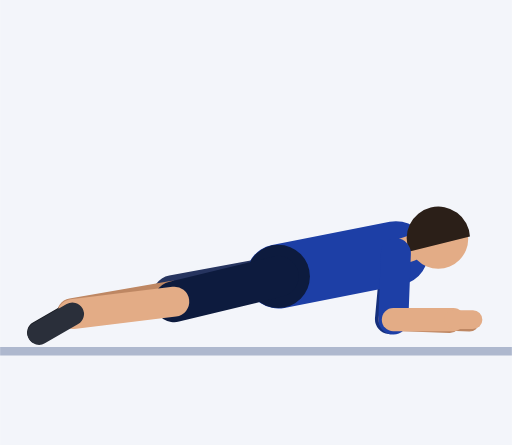
t = 0.00 s
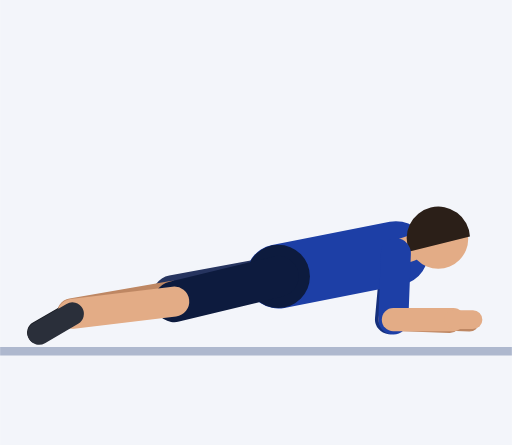
t = 0.30 s
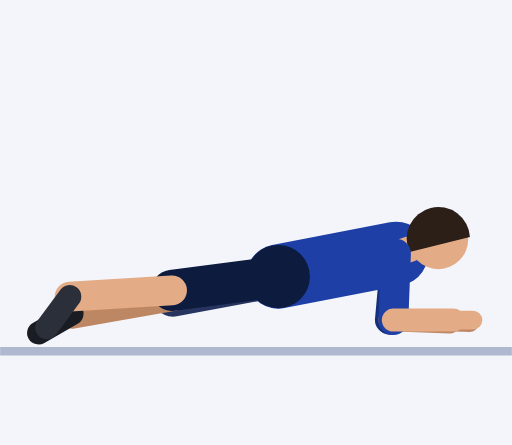
t = 0.61 s
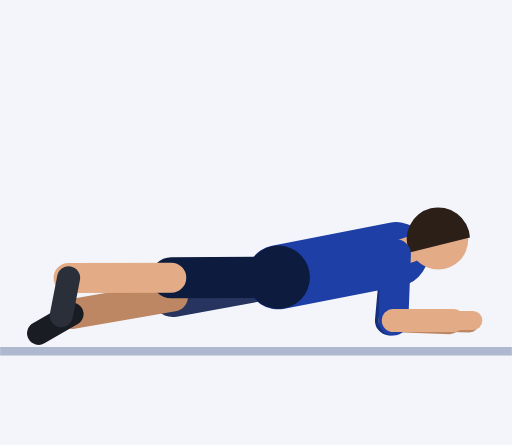
t = 0.91 s
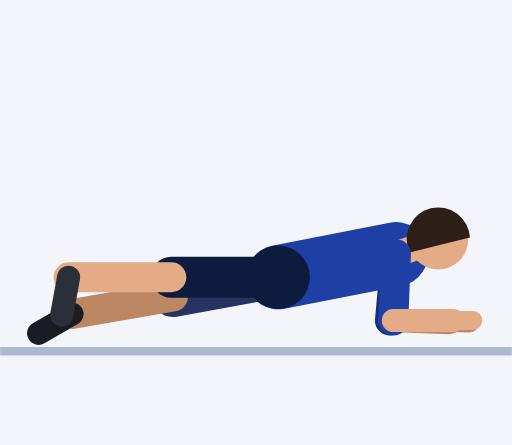
t = 1.21 s
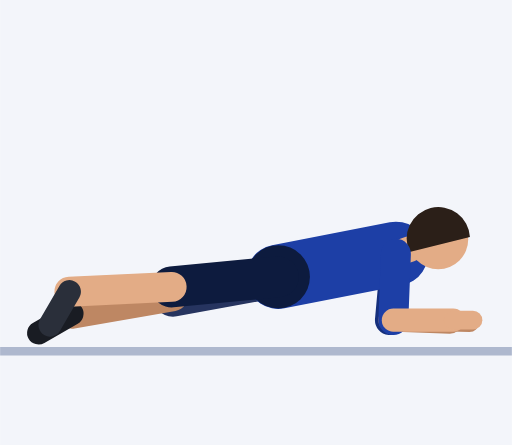
t = 1.52 s

The animated SVG that drew these frames (rendered in a browser with its animation timeline set to each time). Animation: 36 SMIL elements (animate=36); one cycle of 1.82 s, repeats indefinitely.

<svg xmlns="http://www.w3.org/2000/svg" viewBox="-65 -80.9 119.6 104"><rect x="-65" y="-80.9" width="119.6" height="104" fill="#F3F5FA"/><line x1="-65" y1="1.2" x2="54.6" y2="1.2" stroke="#AEB8CE" stroke-width="2"/><line x1="27.5" y1="-21.7" x2="26.1" y2="-6.3" stroke="#152F7C" stroke-width="7" stroke-linecap="round"><animate attributeName="y1" dur="1.82s" repeatCount="indefinite" values="-21.7;-21.7;-21.7;-21.7;-21.7;-21.7;-21.7;-21.6;-21.6;-21.6;-21.5;-21.5;-21.5;-21.5;-21.5;-21.5;-21.5;-21.5;-21.5;-21.5;-21.5;-21.6;-21.6;-21.6;-21.7;-21.7"/><animate attributeName="y2" dur="1.82s" repeatCount="indefinite" values="-6.3;-6.3;-6.3;-6.3;-6.3;-6.2;-6.2;-6.2;-6.2;-6.1;-6.1;-6;-6;-6;-6;-6;-6;-6;-6;-6;-6.1;-6.1;-6.2;-6.2;-6.2;-6.2"/></line><line x1="26.1" y1="-6.3" x2="40.1" y2="-5.8" stroke="#BE8763" stroke-width="5.4" stroke-linecap="round"><animate attributeName="y1" dur="1.82s" repeatCount="indefinite" values="-6.3;-6.3;-6.3;-6.3;-6.3;-6.2;-6.2;-6.2;-6.2;-6.1;-6.1;-6;-6;-6;-6;-6;-6;-6;-6;-6;-6.1;-6.1;-6.2;-6.2;-6.2;-6.2"/><animate attributeName="y2" dur="1.82s" repeatCount="indefinite" values="-5.8;-5.8;-5.8;-5.8;-5.8;-5.8;-5.7;-5.7;-5.7;-5.6;-5.6;-5.6;-5.5;-5.5;-5.5;-5.5;-5.5;-5.5;-5.5;-5.6;-5.6;-5.6;-5.7;-5.7;-5.7;-5.8"/></line><line x1="40.1" y1="-5.8" x2="44.7" y2="-5.6" stroke="#BE8763" stroke-width="4.4" stroke-linecap="round"><animate attributeName="y1" dur="1.82s" repeatCount="indefinite" values="-5.8;-5.8;-5.8;-5.8;-5.8;-5.8;-5.7;-5.7;-5.7;-5.6;-5.6;-5.6;-5.5;-5.5;-5.5;-5.5;-5.5;-5.5;-5.5;-5.6;-5.6;-5.6;-5.7;-5.7;-5.7;-5.8"/><animate attributeName="y2" dur="1.82s" repeatCount="indefinite" values="-5.6;-5.6;-5.6;-5.6;-5.6;-5.6;-5.6;-5.5;-5.5;-5.5;-5.4;-5.4;-5.4;-5.4;-5.4;-5.4;-5.4;-5.4;-5.4;-5.4;-5.4;-5.5;-5.5;-5.5;-5.6;-5.6"/></line><line x1="0" y1="-16.3" x2="-24.6" y2="-11.8" stroke="#26345F" stroke-width="9.6" stroke-linecap="round"><animate attributeName="y1" dur="1.82s" repeatCount="indefinite" values="-16.3;-16.3;-16.3;-16.3;-16.3;-16.3;-16.3;-16.3;-16.3;-16.2;-16.2;-16.1;-16.1;-16.1;-16.1;-16.1;-16.1;-16.1;-16.1;-16.1;-16.2;-16.2;-16.3;-16.3;-16.3;-16.3"/><animate attributeName="y2" dur="1.82s" repeatCount="indefinite" values="-11.8;-11.8;-11.8;-11.8;-11.8;-11.8;-11.8;-11.7;-11.7;-11.7;-11.6;-11.6;-11.6;-11.6;-11.6;-11.6;-11.6;-11.6;-11.6;-11.6;-11.6;-11.7;-11.7;-11.7;-11.8;-11.8"/></line><line x1="-24.6" y1="-11.8" x2="-48.2" y2="-7.7" stroke="#BE8763" stroke-width="7" stroke-linecap="round"><animate attributeName="y1" dur="1.82s" repeatCount="indefinite" values="-11.8;-11.8;-11.8;-11.8;-11.8;-11.8;-11.8;-11.7;-11.7;-11.7;-11.6;-11.6;-11.6;-11.6;-11.6;-11.6;-11.6;-11.6;-11.6;-11.6;-11.6;-11.7;-11.7;-11.7;-11.8;-11.8"/><animate attributeName="y2" dur="1.82s" repeatCount="indefinite" values="-7.7;-7.7;-7.7;-7.7;-7.7;-7.7;-7.7;-7.7;-7.6;-7.6;-7.6;-7.5;-7.5;-7.5;-7.5;-7.5;-7.5;-7.5;-7.5;-7.5;-7.6;-7.6;-7.6;-7.7;-7.7;-7.7"/></line><line x1="-48.2" y1="-7.7" x2="-56" y2="-3.2" stroke="#191C23" stroke-width="5.4" stroke-linecap="round"><animate attributeName="y1" dur="1.82s" repeatCount="indefinite" values="-7.7;-7.7;-7.7;-7.7;-7.7;-7.7;-7.7;-7.7;-7.6;-7.6;-7.6;-7.5;-7.5;-7.5;-7.5;-7.5;-7.5;-7.5;-7.5;-7.5;-7.6;-7.6;-7.6;-7.7;-7.7;-7.7"/><animate attributeName="y2" dur="1.82s" repeatCount="indefinite" values="-3.2;-3.2;-3.2;-3.2;-3.2;-3.2;-3.2;-3.2;-3.1;-3.1;-3.1;-3;-3;-3;-3;-3;-3;-3;-3;-3;-3.1;-3.1;-3.1;-3.2;-3.2;-3.2"/></line><line x1="0" y1="-16.3" x2="27.5" y2="-21.7" stroke="#1D3FA6" stroke-width="15" stroke-linecap="round"><animate attributeName="y1" dur="1.82s" repeatCount="indefinite" values="-16.3;-16.3;-16.3;-16.3;-16.3;-16.3;-16.3;-16.3;-16.3;-16.2;-16.2;-16.1;-16.1;-16.1;-16.1;-16.1;-16.1;-16.1;-16.1;-16.1;-16.2;-16.2;-16.3;-16.3;-16.3;-16.3"/><animate attributeName="y2" dur="1.82s" repeatCount="indefinite" values="-21.7;-21.7;-21.7;-21.7;-21.7;-21.7;-21.7;-21.6;-21.6;-21.6;-21.5;-21.5;-21.5;-21.5;-21.5;-21.5;-21.5;-21.5;-21.5;-21.5;-21.5;-21.6;-21.6;-21.6;-21.7;-21.7"/></line><circle cx="0" cy="-16.3" r="7.4" fill="#0D1B3E"><animate attributeName="cy" dur="1.82s" repeatCount="indefinite" values="-16.3;-16.3;-16.3;-16.3;-16.3;-16.3;-16.3;-16.3;-16.3;-16.2;-16.2;-16.1;-16.1;-16.1;-16.1;-16.1;-16.1;-16.1;-16.1;-16.1;-16.2;-16.2;-16.3;-16.3;-16.3;-16.3"/></circle><line x1="27.5" y1="-21.7" x2="30.8" y2="-22.8" stroke="#E3AC86" stroke-width="6" stroke-linecap="round"><animate attributeName="y1" dur="1.82s" repeatCount="indefinite" values="-21.7;-21.7;-21.7;-21.7;-21.7;-21.7;-21.7;-21.6;-21.6;-21.6;-21.5;-21.5;-21.5;-21.5;-21.5;-21.5;-21.5;-21.5;-21.5;-21.5;-21.5;-21.6;-21.6;-21.6;-21.7;-21.7"/><animate attributeName="y2" dur="1.82s" repeatCount="indefinite" values="-22.8;-22.8;-22.8;-22.8;-22.8;-22.8;-22.8;-22.8;-22.7;-22.7;-22.7;-22.6;-22.6;-22.6;-22.6;-22.6;-22.6;-22.6;-22.6;-22.6;-22.7;-22.7;-22.7;-22.8;-22.8;-22.8"/></line><circle cx="37.4" cy="-25.1" r="7" fill="#E3AC86"><animate attributeName="cy" dur="1.82s" repeatCount="indefinite" values="-25.1;-25.1;-25.1;-25.1;-25.1;-25.1;-25.1;-25;-25;-25;-24.9;-24.9;-24.9;-24.9;-24.9;-24.9;-24.9;-24.9;-24.9;-24.9;-24.9;-25;-25;-25;-25.1;-25.1"/></circle><path d="M44.8 -25.6 A7.4 7.4 0 1 0 30.7 -22.1 Z" fill="#2B1F18"><animate attributeName="d" dur="1.82s" repeatCount="indefinite" values="M44.8 -25.6 A7.4 7.4 0 1 0 30.7 -22.1 Z;M44.8 -25.6 A7.4 7.4 0 1 0 30.7 -22.1 Z;M44.8 -25.6 A7.4 7.4 0 1 0 30.7 -22.1 Z;M44.8 -25.6 A7.4 7.4 0 1 0 30.7 -22.1 Z;M44.8 -25.6 A7.4 7.4 0 1 0 30.7 -22.1 Z;M44.8 -25.6 A7.4 7.4 0 1 0 30.7 -22.1 Z;M44.8 -25.6 A7.4 7.4 0 1 0 30.7 -22.1 Z;M44.8 -25.6 A7.4 7.4 0 1 0 30.7 -22 Z;M44.8 -25.5 A7.4 7.4 0 1 0 30.7 -22 Z;M44.8 -25.5 A7.4 7.4 0 1 0 30.7 -22 Z;M44.8 -25.5 A7.4 7.4 0 1 0 30.7 -21.9 Z;M44.8 -25.4 A7.4 7.4 0 1 0 30.7 -21.9 Z;M44.8 -25.4 A7.4 7.4 0 1 0 30.7 -21.9 Z;M44.8 -25.4 A7.4 7.4 0 1 0 30.7 -21.9 Z;M44.8 -25.4 A7.4 7.4 0 1 0 30.7 -21.9 Z;M44.8 -25.4 A7.4 7.4 0 1 0 30.7 -21.9 Z;M44.8 -25.4 A7.4 7.4 0 1 0 30.7 -21.9 Z;M44.8 -25.4 A7.4 7.4 0 1 0 30.7 -21.9 Z;M44.8 -25.4 A7.4 7.4 0 1 0 30.7 -21.9 Z;M44.8 -25.4 A7.4 7.4 0 1 0 30.7 -21.9 Z;M44.8 -25.5 A7.4 7.4 0 1 0 30.7 -21.9 Z;M44.8 -25.5 A7.4 7.4 0 1 0 30.7 -22 Z;M44.8 -25.5 A7.4 7.4 0 1 0 30.7 -22 Z;M44.8 -25.6 A7.4 7.4 0 1 0 30.7 -22 Z;M44.8 -25.6 A7.4 7.4 0 1 0 30.7 -22.1 Z;M44.8 -25.6 A7.4 7.4 0 1 0 30.7 -22.1 Z"/></path><line x1="0" y1="-16.3" x2="-24.3" y2="-10.4" stroke="#0D1B3E" stroke-width="9.6" stroke-linecap="round"><animate attributeName="y1" dur="1.82s" repeatCount="indefinite" values="-16.3;-16.3;-16.3;-16.3;-16.3;-16.3;-16.3;-16.3;-16.3;-16.2;-16.2;-16.1;-16.1;-16.1;-16.1;-16.1;-16.1;-16.1;-16.1;-16.1;-16.2;-16.2;-16.3;-16.3;-16.3;-16.3"/><animate attributeName="x2" dur="1.82s" repeatCount="indefinite" values="-24.3;-24.3;-24.3;-24.3;-24.3;-24.3;-24.4;-24.6;-24.8;-24.9;-25;-25;-25;-25;-25;-25;-25;-25;-25;-25;-25;-24.9;-24.8;-24.6;-24.4;-24.3"/><animate attributeName="y2" dur="1.82s" repeatCount="indefinite" values="-10.4;-10.4;-10.4;-10.4;-10.4;-10.5;-11.1;-11.8;-12.7;-13.7;-14.6;-15.4;-15.9;-16.1;-16.1;-16.1;-16.1;-16.1;-15.9;-15.4;-14.6;-13.7;-12.7;-11.8;-11.1;-10.5"/></line><line x1="-24.3" y1="-10.4" x2="-48.1" y2="-7.5" stroke="#E3AC86" stroke-width="7" stroke-linecap="round"><animate attributeName="x1" dur="1.82s" repeatCount="indefinite" values="-24.3;-24.3;-24.3;-24.3;-24.3;-24.3;-24.4;-24.6;-24.8;-24.9;-25;-25;-25;-25;-25;-25;-25;-25;-25;-25;-25;-24.9;-24.8;-24.6;-24.4;-24.3"/><animate attributeName="y1" dur="1.82s" repeatCount="indefinite" values="-10.4;-10.4;-10.4;-10.4;-10.4;-10.5;-11.1;-11.8;-12.7;-13.7;-14.6;-15.4;-15.9;-16.1;-16.1;-16.1;-16.1;-16.1;-15.9;-15.4;-14.6;-13.7;-12.7;-11.8;-11.1;-10.5"/><animate attributeName="x2" dur="1.82s" repeatCount="indefinite" values="-48.1;-48.1;-48.1;-48.1;-48.1;-48.2;-48.3;-48.5;-48.7;-48.8;-48.9;-49;-49;-49;-49;-49;-49;-49;-49;-49;-48.9;-48.8;-48.7;-48.5;-48.3;-48.2"/><animate attributeName="y2" dur="1.82s" repeatCount="indefinite" values="-7.5;-7.5;-7.5;-7.5;-7.5;-7.8;-8.6;-9.7;-11.1;-12.5;-13.9;-15;-15.8;-16.1;-16.1;-16.1;-16.1;-16.1;-15.8;-15;-13.9;-12.5;-11.1;-9.7;-8.6;-7.8"/></line><line x1="-48.1" y1="-7.5" x2="-55.9" y2="-3" stroke="#2A2F3A" stroke-width="5.4" stroke-linecap="round"><animate attributeName="x1" dur="1.82s" repeatCount="indefinite" values="-48.1;-48.1;-48.1;-48.1;-48.1;-48.2;-48.3;-48.5;-48.7;-48.8;-48.9;-49;-49;-49;-49;-49;-49;-49;-49;-49;-48.9;-48.8;-48.7;-48.5;-48.3;-48.2"/><animate attributeName="y1" dur="1.82s" repeatCount="indefinite" values="-7.5;-7.5;-7.5;-7.5;-7.5;-7.8;-8.6;-9.7;-11.1;-12.5;-13.9;-15;-15.8;-16.1;-16.1;-16.1;-16.1;-16.1;-15.8;-15;-13.9;-12.5;-11.1;-9.7;-8.6;-7.8"/><animate attributeName="x2" dur="1.82s" repeatCount="indefinite" values="-55.9;-55.9;-55.9;-55.9;-55.9;-55.8;-55.6;-55.1;-54.4;-53.5;-52.5;-51.5;-50.8;-50.6;-50.6;-50.6;-50.6;-50.6;-50.8;-51.5;-52.5;-53.5;-54.4;-55.1;-55.6;-55.8"/><animate attributeName="y2" dur="1.82s" repeatCount="indefinite" values="-3;-3;-3;-3;-3;-3.1;-3.2;-3.6;-4.1;-4.8;-5.6;-6.4;-7;-7.3;-7.3;-7.3;-7.3;-7.3;-7;-6.4;-5.6;-4.8;-4.1;-3.6;-3.2;-3.1"/></line><line x1="27.5" y1="-21.7" x2="26.9" y2="-6.2" stroke="#1D3FA6" stroke-width="7" stroke-linecap="round"><animate attributeName="y1" dur="1.82s" repeatCount="indefinite" values="-21.7;-21.7;-21.7;-21.7;-21.7;-21.7;-21.7;-21.6;-21.6;-21.6;-21.5;-21.5;-21.5;-21.5;-21.5;-21.5;-21.5;-21.5;-21.5;-21.5;-21.5;-21.6;-21.6;-21.6;-21.7;-21.7"/><animate attributeName="y2" dur="1.82s" repeatCount="indefinite" values="-6.2;-6.2;-6.2;-6.2;-6.2;-6.2;-6.2;-6.1;-6.1;-6.1;-6;-6;-6;-6;-6;-6;-6;-6;-6;-6;-6;-6.1;-6.1;-6.1;-6.2;-6.2"/></line><line x1="26.9" y1="-6.2" x2="40.9" y2="-6.2" stroke="#E3AC86" stroke-width="5.4" stroke-linecap="round"><animate attributeName="y1" dur="1.82s" repeatCount="indefinite" values="-6.2;-6.2;-6.2;-6.2;-6.2;-6.2;-6.2;-6.1;-6.1;-6.1;-6;-6;-6;-6;-6;-6;-6;-6;-6;-6;-6;-6.1;-6.1;-6.1;-6.2;-6.2"/><animate attributeName="y2" dur="1.82s" repeatCount="indefinite" values="-6.2;-6.2;-6.2;-6.2;-6.2;-6.2;-6.2;-6.1;-6.1;-6.1;-6;-6;-6;-6;-6;-6;-6;-6;-6;-6;-6;-6.1;-6.1;-6.1;-6.2;-6.2"/></line><line x1="40.9" y1="-6.2" x2="45.5" y2="-6.2" stroke="#E3AC86" stroke-width="4.4" stroke-linecap="round"><animate attributeName="y1" dur="1.82s" repeatCount="indefinite" values="-6.2;-6.2;-6.2;-6.2;-6.2;-6.2;-6.2;-6.1;-6.1;-6.1;-6;-6;-6;-6;-6;-6;-6;-6;-6;-6;-6;-6.1;-6.1;-6.1;-6.2;-6.2"/><animate attributeName="y2" dur="1.82s" repeatCount="indefinite" values="-6.2;-6.2;-6.2;-6.2;-6.2;-6.2;-6.2;-6.1;-6.1;-6.1;-6;-6;-6;-6;-6;-6;-6;-6;-6;-6;-6;-6.1;-6.1;-6.1;-6.2;-6.2"/></line></svg>
